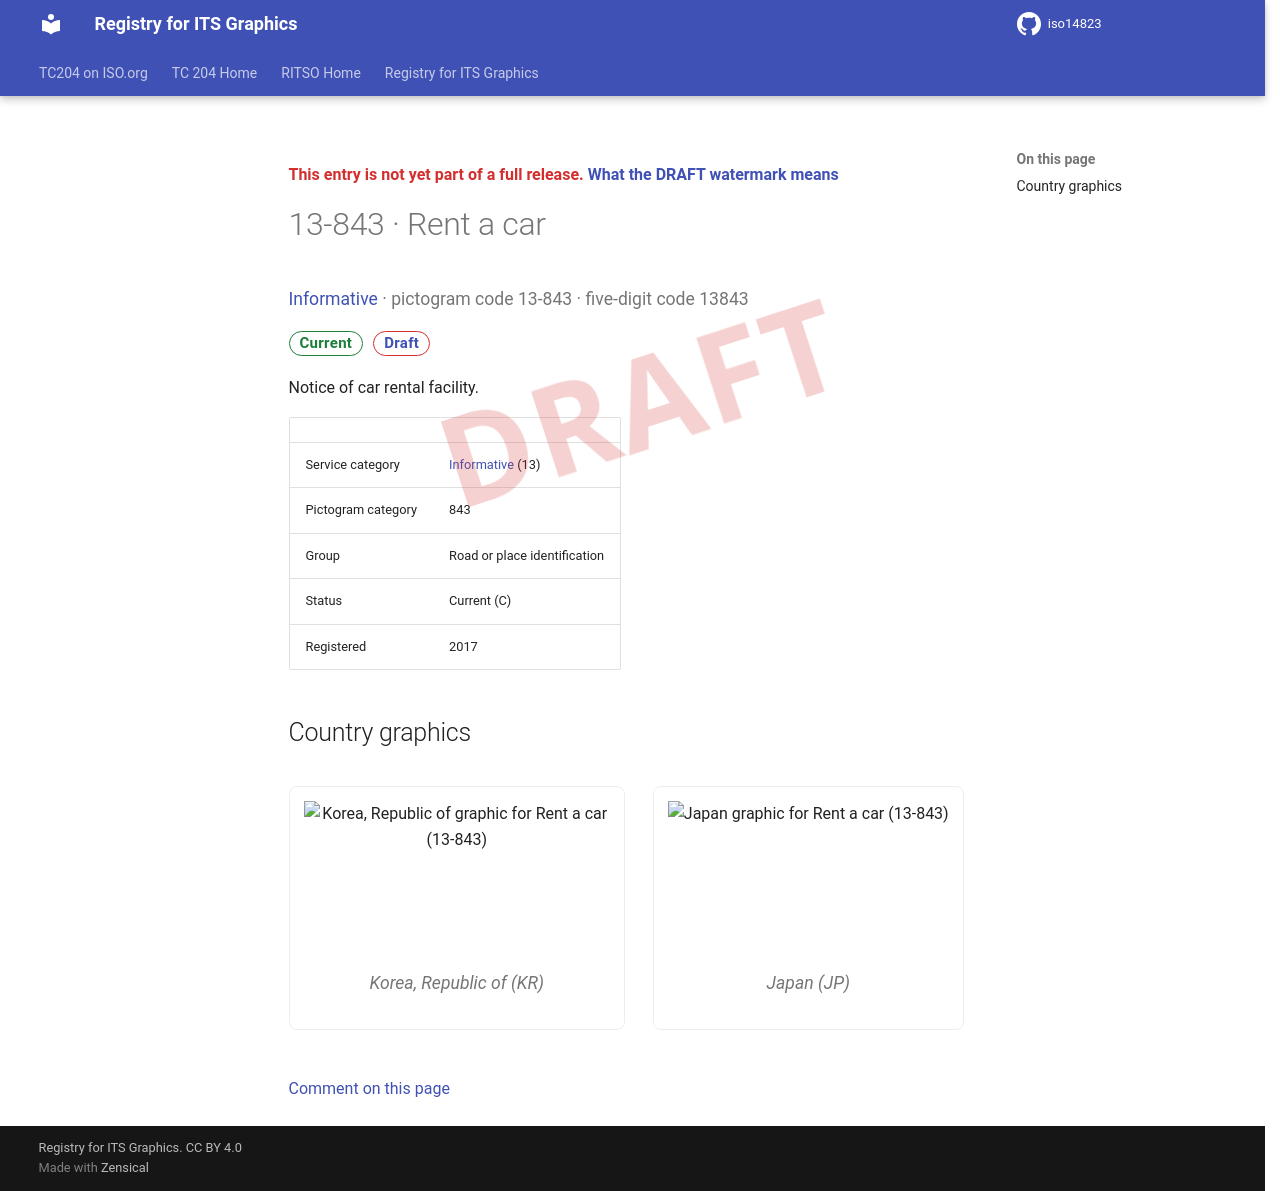

repository: k-vaughn/iso14823 · page: v0.1.0-alpha.1/signs/13-843/index.html · generator: mkdocs

<div class="draft4-watermark" aria-hidden="true"></div>

<p class="draft-note">This entry is not yet part of a full release. <a href="../#draft-watermark">What the DRAFT watermark means</a></p>

# 13-843 · Rent a car

<p class="sign-kicker"><a href="../categories/13/">Informative</a> · pictogram code 13-843 · five-digit code 13843</p>
<p class="sign-chips"><span class="chip chip-current">Current</span> <a class="chip chip-draft" href="../#draft-watermark">Draft</a></p>
<p>Notice of car rental facility.</p>
| | |
| --- | --- |
| Service category | <a href="../categories/13/">Informative</a> (13) |
| Pictogram category | 843 |
| Group | Road or place identification |
| Status | Current (C) |
| Registered | 2017 |

## Country graphics

<div class="sign-grid">
<figure class="sign-card">
<img src="../graphics/kr/13-843.png" alt="Korea, Republic of graphic for Rent a car (13-843)" loading="lazy">

<figcaption>Korea, Republic of (KR)</figcaption>
</figure>
<figure class="sign-card">
<img src="../graphics/jp/13-843.png" alt="Japan graphic for Rent a car (13-843)" loading="lazy">

<figcaption>Japan (JP)</figcaption>
</figure>
</div>

[Comment on this page](https://github.com/k-vaughn/iso14823/issues/new?template=page-feedback.yml&title=%5BPage+feedback%5D+13-843+%C2%B7+Rent+a+car&page-title=13-843+%C2%B7+Rent+a+car&page-path=signs%2F13-843.md)
